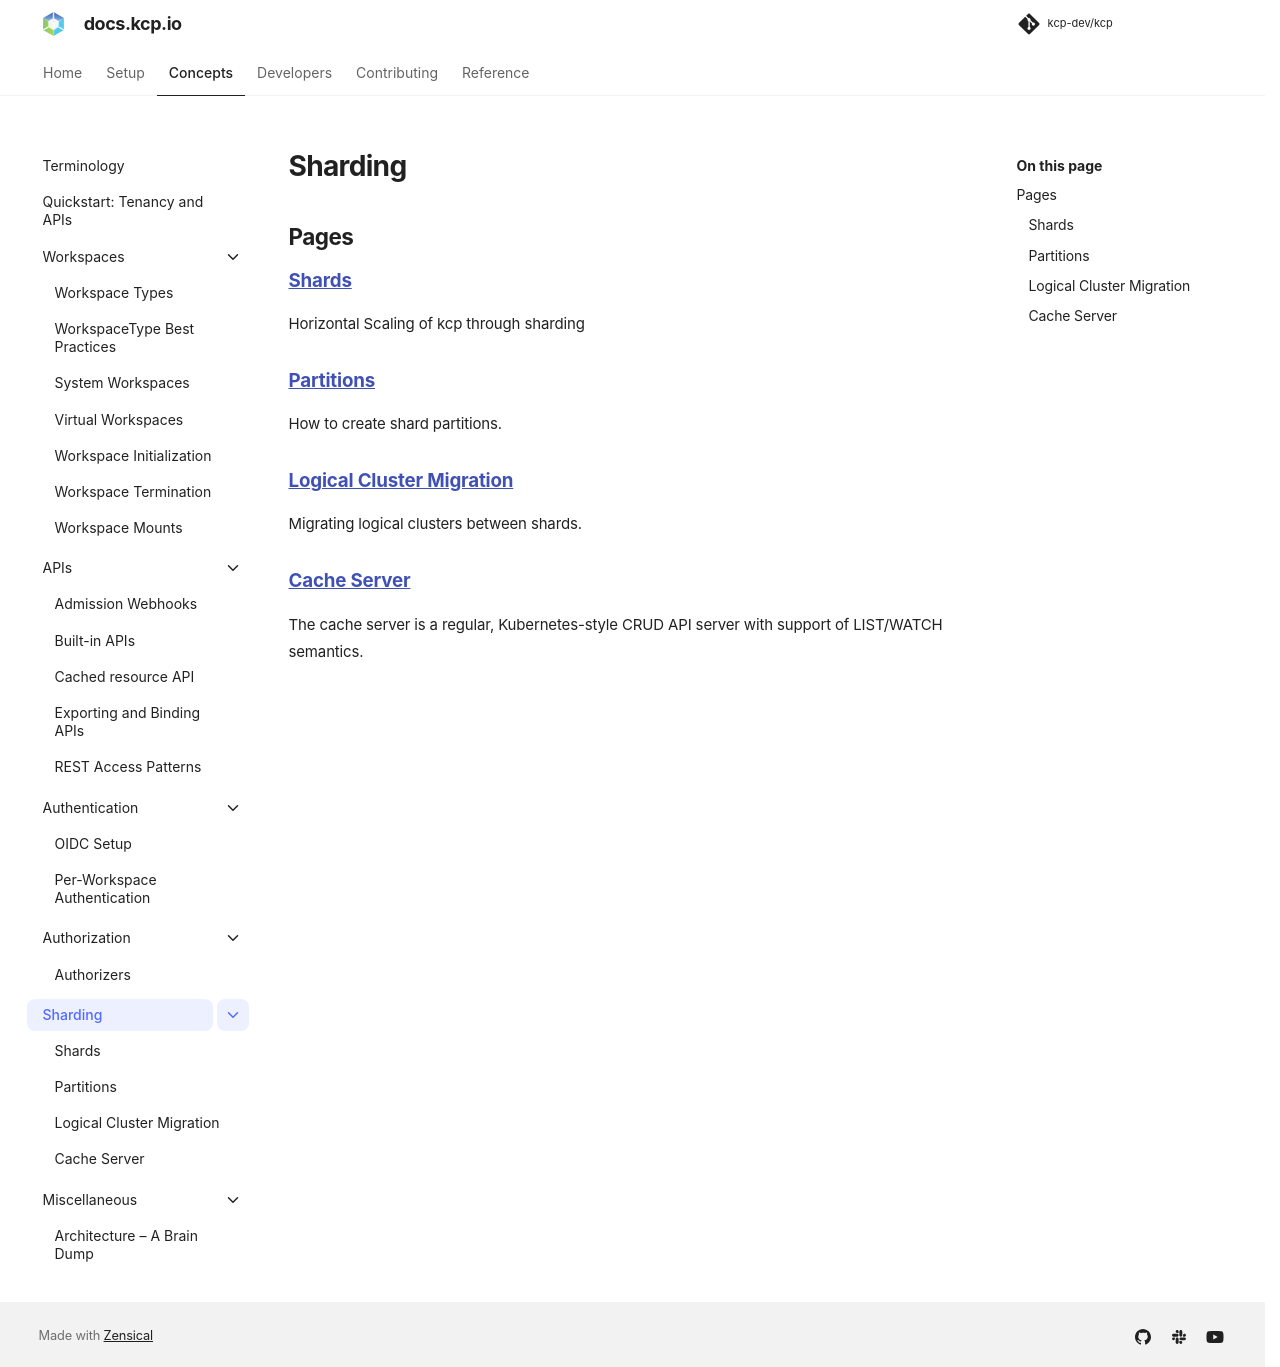

repository: kcp-dev/kcp · page: main/concepts/sharding/index.html · generator: mkdocs

# Sharding

## Pages

### [Shards](shards.md)
Horizontal Scaling of kcp through sharding

### [Partitions](partitions.md)
How to create shard partitions.

### [Logical Cluster Migration](migration.md)
Migrating logical clusters between shards.

### [Cache Server](cache-server.md)
The cache server is a regular, Kubernetes-style CRUD API server with support of LIST/WATCH semantics.
